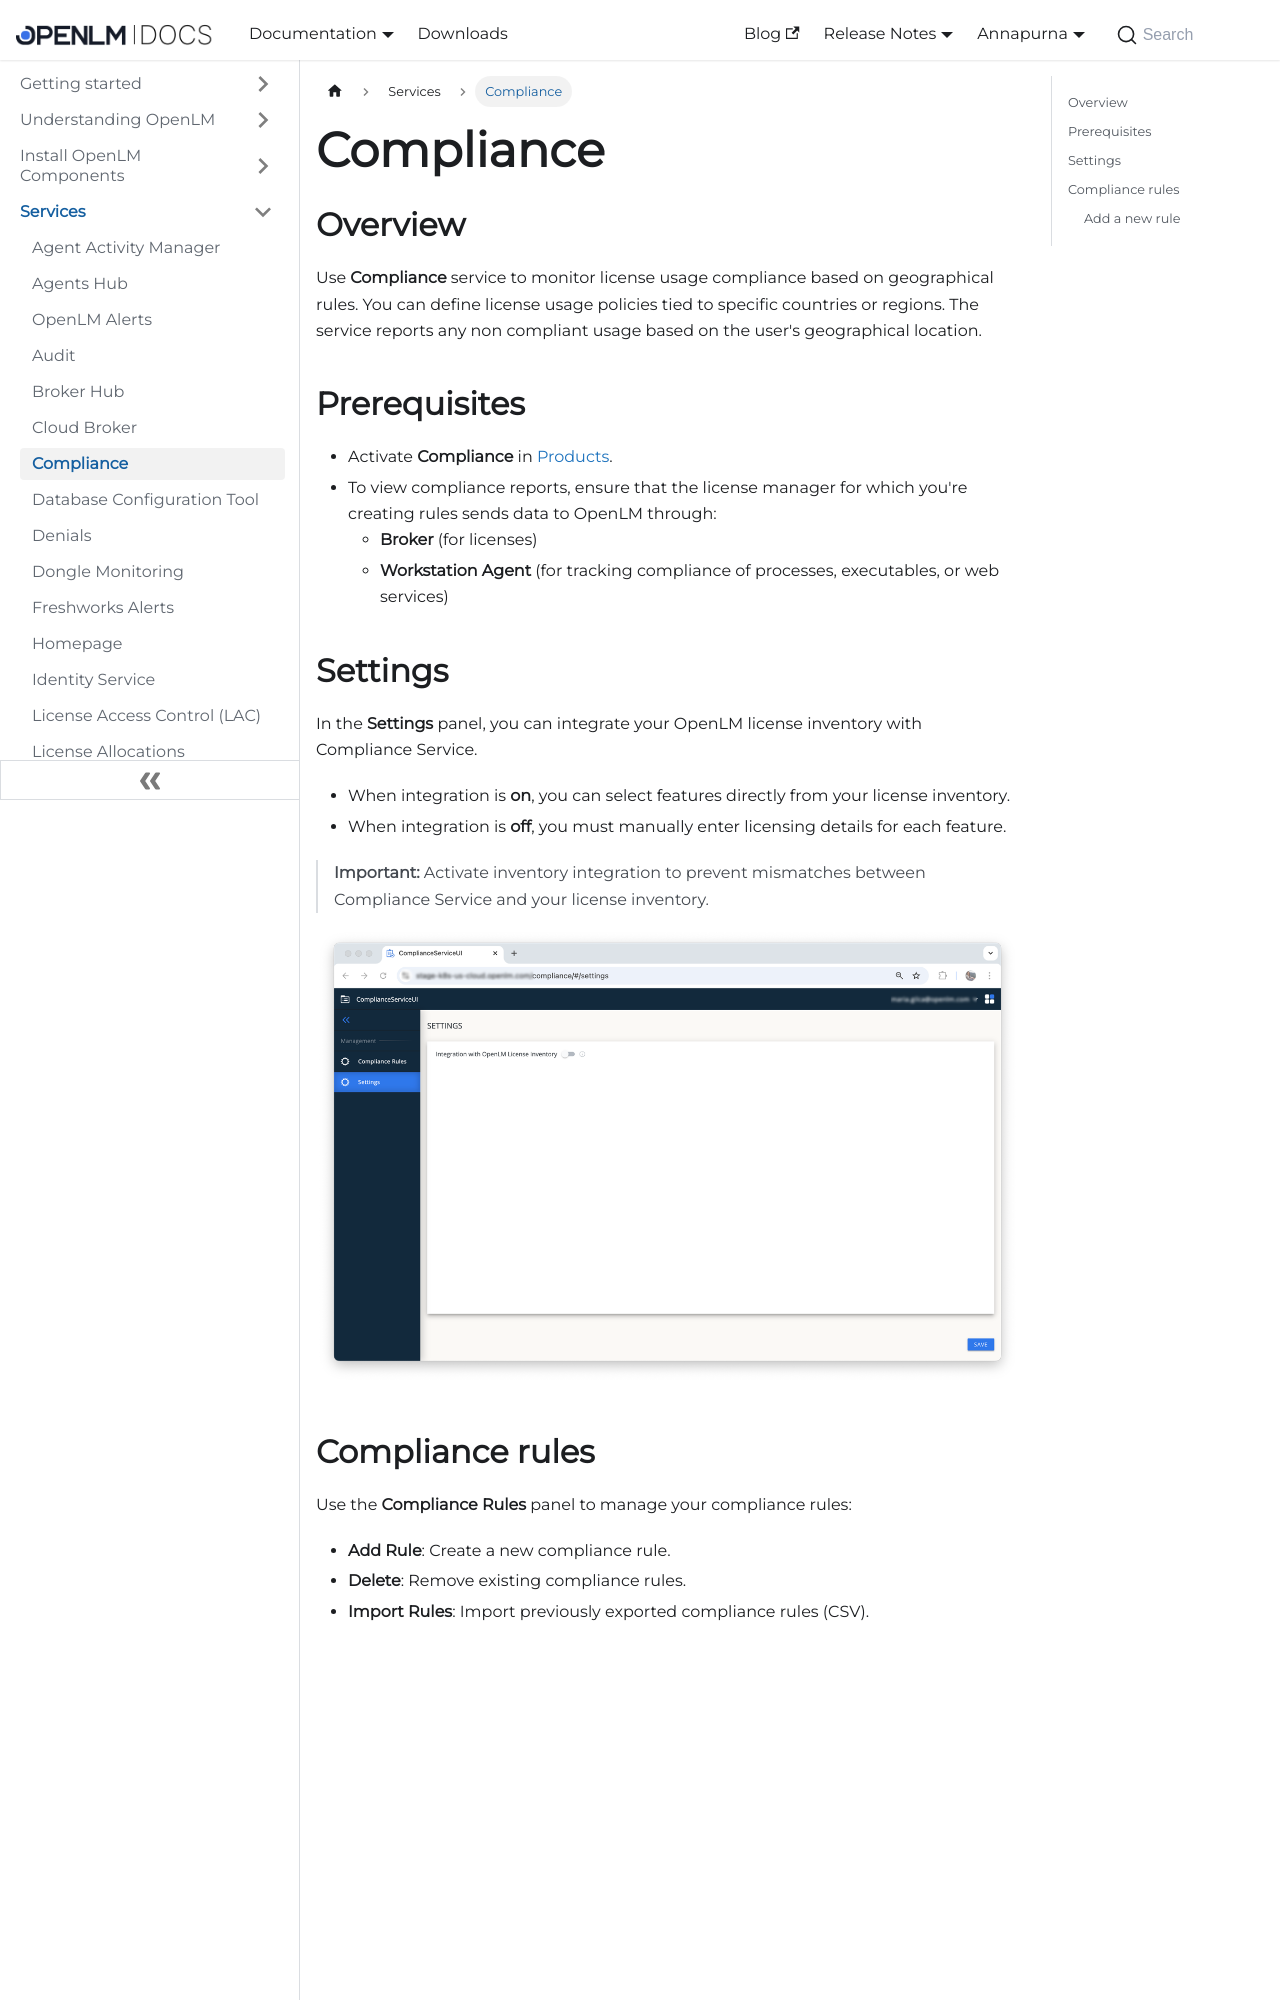

repository: mariagilca/documentation · page: cloud/services/compliance/index.html · generator: docusaurus

---
sidebar_position: 7
---

# Compliance

## Overview

Use **Compliance** service to monitor license usage compliance based on geographical rules. You can define license usage policies tied to specific countries or regions. The service reports any non compliant usage based on the user's geographical location.


## Prerequisites

- Activate **Compliance** in [Products](./products).
- To view compliance reports, ensure that the license manager for which you're creating rules sends data to OpenLM through:
  - **Broker** (for licenses)
  - **Workstation Agent** (for tracking compliance of processes, executables, or web services)

## Settings

In the **Settings** panel, you can integrate your OpenLM license inventory with Compliance Service. 

- When integration is **on**, you can select features directly from your license inventory.
- When integration is **off**, you must manually enter licensing details for each feature.

> **Important:** Activate inventory integration to prevent mismatches between Compliance Service and your license inventory.

![Compliance settings](/services/compliance/compliance-settings.png)
